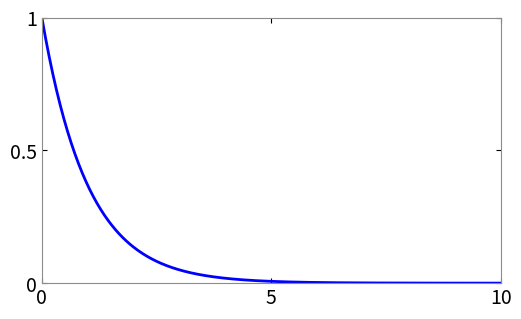

Generate this figure with matplotlib: (Note: this script raises an exception after producing the figure.)
"""Generate the normalized exponential-decay plot; axis labels live in QMD."""
from pathlib import Path
import numpy as np
import matplotlib
matplotlib.use("Agg")
import matplotlib.pyplot as plt

x = np.linspace(0, 10, 501)
fig, ax = plt.subplots(figsize=(5.4, 3.2))
fig.subplots_adjust(left=0.12, right=0.97, bottom=0.14, top=0.97)
ax.plot(x, np.exp(-x), color="blue", linewidth=2)
ax.set(xlim=(0, 10), ylim=(0, 1), xticks=[0, 5, 10], yticks=[0, 0.5, 1])
ax.set_yticklabels(["0", "0.5", "1"])
ax.tick_params(direction="in", top=True, right=True, labelsize=14)
for spine in ax.spines.values():
    spine.set_color("0.55")
fig.savefig(Path(__file__).with_name("unmixed-fraction-decay.svg"))
plt.close(fig)
